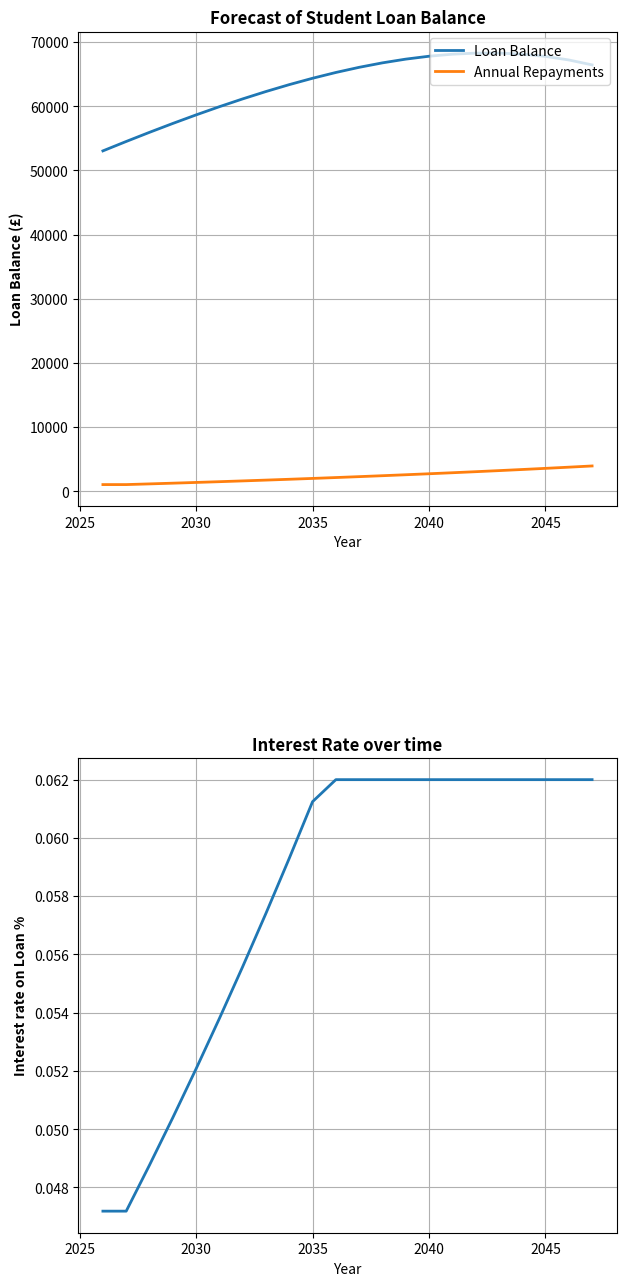

This chart was generated by the following Python code:
from abc import ABC, abstractmethod
from datetime import date, datetime
from matplotlib import pyplot as plt
from typing import Optional


#interest rates:
RPI = 0.032
salary_increse_rate = 0.03
early_repayment = 0


class StudentLoanPlan(ABC):
    def __init__(self, balance:float, salary:float, year_start:date):
        self.balance = balance
        self.salary = salary
        self.year_start = year_start
            
    def get_plan(self):
        if self.year_start.year < 2012:
            return Plan1Loan(self.balance, self.salary, self.year_start)
        elif 2012<= self.year_start.year < 2022:
            return Plan2Loan(self.balance, self.salary, self.year_start)
        else:
            return Plan5Loan(self.balance, self.salary, self.year_start)
        
             
    @abstractmethod
    def interest_rate(self, salary:Optional[float]) -> float:
        """return interest rate based on current RPI conditions and potential inflation"""
        
    @abstractmethod
    def repayment_threshold(self) -> int: 
        """returns salary threshold for repayment"""
        pass
    @abstractmethod
    def repayment_rate(self)-> float:
        """returns the % of salary above the threshold that goes towards repayment"""
        pass
    @abstractmethod
    def loan_writeoff(self)-> int:
        """years the loan is written off"""
        pass
    
    def annual_repayment(self,salary:float | None = None, balance: float | None = None) -> float:
        if salary is None:
            salary = self.salary
        if balance is None:
            balance = self.balance
        threshold = self.repayment_threshold()
        rate = self.repayment_rate()
        result:float = (salary - threshold) * rate
        if balance < 0.01:
            return 0.0
        else:
            return max(0.0, result)
        
    def loan_interest(self, balance:float | None = None, salary:float | None= None) ->float:
        if balance is None:
            balance = self.balance
        if salary is None:
            salary = self.salary
        return balance * (self.interest_rate(salary))
    
    def forecast(self):
        year:int = datetime.now().year
        years_to_simulate = range(1,self.loan_writeoff() - (year - self.year_start.year))
        balance =  self.balance
        salary = self.salary
        early = early_repayment
        forecast:list[dict[int,tuple[float,float,float,float]]] = [{year: (self.balance, self.annual_repayment() ,self.salary, self.interest_rate(salary))}]
        for i in years_to_simulate:
            interest_rate = self.interest_rate(salary)
            interest = self.loan_interest(balance)
            repayment = self.annual_repayment(salary, balance)
            balance = max(0, balance + interest - repayment- early)
            if repayment + early > balance:
                repayment = balance 
            salary *= (1 + salary_increse_rate)
            forecast.append({
            year + i: (balance, repayment ,salary, interest_rate)})
        return forecast
            
    def forecast_plot(self):
        forecast_data = self.forecast()
        fig, axs= plt.subplots(2) #type:ignore
        years = [list(d.keys())[0] for d in forecast_data]           # [2020, 2021, 2022]
        balances = [list(d.values())[0][0] for d in forecast_data] 
        repayments = [list(d.values())[0][1] for d in forecast_data]# extract balance (second element)
        interest = [list(d.values())[0][3] for d in forecast_data]
        axs[0].plot(years, balances, linewidth=2, label="Loan Balance") #type:ignore
        axs[0].plot(years, repayments,linewidth=2, label="Annual Repayments") #type: ignore
        axs[1].plot(years, interest, linewidth=2) #type: ignore 
        axs[0].legend(loc="upper right")
        for ax in axs.flat:
            ax.set_xlabel("Year") #type:ignore
            ax.grid(True)
        axs[0].set_ylabel("Loan Balance (£)", fontweight="bold") #type:ignore
        axs[1].set_ylabel("Interest rate on Loan %", fontweight="bold")
        axs[1].set_title("Interest Rate over time",fontweight="bold")
        axs[0].set_title("Forecast of Student Loan Balance", fontweight="bold") #type:ignore
        plt.style.use("seaborn-v0_8-paper")
        fig.tight_layout()
        fig.set_figheight(15)
        return plt.show() #type:ignore


class Plan1Loan(StudentLoanPlan):
    def interest_rate(self, salary: Optional[float] = None) -> float:
        return RPI 
    
    def repayment_threshold(self) -> int:
        return 26065
    
    def repayment_rate(self):
        return 0.09
    
    def loan_writeoff(self):
        return 25
    

class Plan2Loan(StudentLoanPlan):
    def interest_rate(self, salary:float | None = None) -> float:
        if salary is None:
            salary = self.salary
        if salary < 28470:
            return RPI
        elif 28470 <= salary < 51245:
            differential = (salary - 28470) / 22775
            return RPI +  differential*0.03
        else: 
            return RPI + 0.03
    
    def repayment_threshold(self) -> int:
        return 28470
    
    def repayment_rate(self):
        return 0.09
    
    def loan_writeoff(self):
        return 30
    
    
    
    
class Plan5Loan(StudentLoanPlan):
    def interest_rate(self, salary: Optional[float] = None) -> float:
        return RPI 
    
    def repayment_threshold(self) -> int:
        return 25000
    
    def repayment_rate(self):
        return 0.09
    
    def loan_writeoff(self):
        return 40
        

loan = Plan2Loan(
    balance=53039,       # starting loan balance
    salary=40000,        # starting salary
    year_start=date(2018, 1, 1)  # start year
)

# Run forecast
forecast_data = loan.forecast()
print("Forecast data (year: (balance, salary)):")
for entry in forecast_data:
    print(entry)

# Plot the forecast
loan.forecast_plot()
